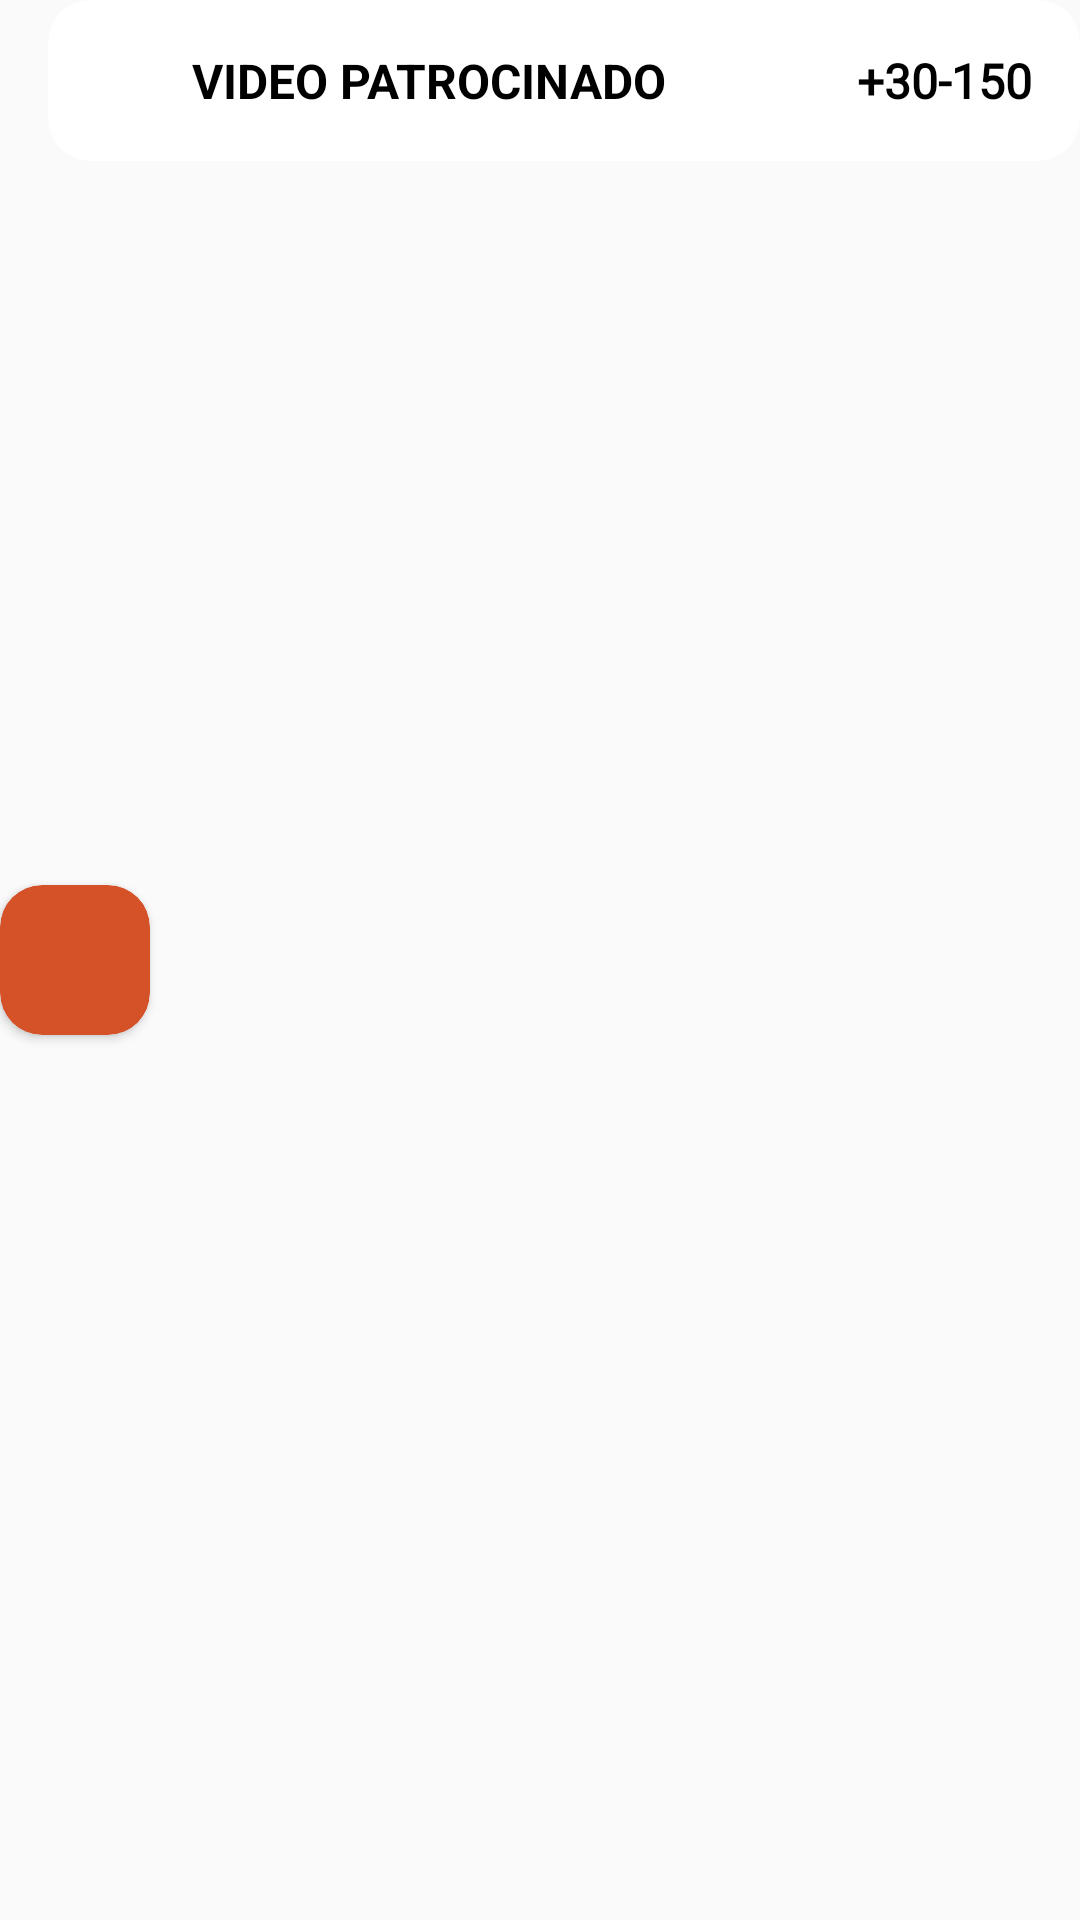

Write the Android layout XML for this screen, with the resource values it uses.
<!-- AndroidManifest.xml: application theme Theme.GameX -->
<!-- res/layout/dasbboard_item09.xml -->
<?xml version="1.0" encoding="utf-8"?>
<androidx.constraintlayout.widget.ConstraintLayout xmlns:android="http://schemas.android.com/apk/res/android"
    android:layout_width="match_parent"
    android:layout_height="wrap_content"
    android:layout_marginTop="16dp"
    android:id="@+id/lnVDP"
    xmlns:app="http://schemas.android.com/apk/res-auto">


    <androidx.cardview.widget.CardView
        android:layout_width="50dp"
        android:layout_height="50dp"
        app:cardBackgroundColor="@color/colorBg"
        app:cardCornerRadius="14dp"
        app:layout_constraintBottom_toBottomOf="parent"
        app:layout_constraintStart_toStartOf="parent"
        app:layout_constraintTop_toTopOf="parent">

        <androidx.appcompat.widget.AppCompatImageView
            android:layout_width="match_parent"
            android:layout_height="match_parent"
            android:layout_margin="8dp"
            android:src="@drawable/ic_baseline_video_call_24"/>
    </androidx.cardview.widget.CardView>

    <androidx.cardview.widget.CardView
        android:layout_width="match_parent"
        android:layout_height="wrap_content"
        android:layout_marginStart="16sp"
        app:cardCornerRadius="14dp"
        app:cardElevation="0dp"
        app:layout_constraintBaseline_toBottomOf="parent"
        app:layout_constraintTop_toTopOf="parent">

        <androidx.constraintlayout.widget.ConstraintLayout
            android:layout_width="match_parent"
            android:layout_height="wrap_content"
            android:paddingStart="40dp"
            android:paddingTop="16dp"
            android:paddingEnd="16dp"
            android:paddingBottom="16dp">

            <TextView
                android:textColor="@color/black_text"

                android:id="@+id/videoAmount"
                android:layout_width="wrap_content"
                android:layout_height="wrap_content"
                android:fontFamily="@font/supercell"
                android:text="+30-150"
                android:textSize="16dp"
                android:textStyle="bold"
                app:layout_constraintBottom_toBottomOf="parent"
                app:layout_constraintEnd_toEndOf="parent" />

            <TextView                android:textColor="@color/black_text"

                android:layout_width="0dp"
                android:layout_height="wrap_content"
                android:layout_marginStart="8dp"
                android:layout_marginEnd="8dp"
                android:text="VIDEO PATROCINADO"
                android:textSize="16sp"
                android:textStyle="bold"
                app:layout_constraintEnd_toStartOf="@id/videoAmount"
                app:layout_constraintStart_toStartOf="parent"
                app:layout_constraintTop_toTopOf="parent" />

        </androidx.constraintlayout.widget.ConstraintLayout>
    </androidx.cardview.widget.CardView>
</androidx.constraintlayout.widget.ConstraintLayout>
<!-- resources referenced by this layout -->
<resources>
  <color name="black_text">#000</color>
  <color name="colorBg">#D55128</color>
  <style name="Theme.GameX" parent="Theme.AppCompat.DayNight.NoActionBar">
          
          <item name="colorPrimary">@color/colorPrimary</item>
          <item name="colorPrimaryDark">@color/colorPrimaryDark</item>
          <item name="colorAccent">@color/colorAccent</item>
      </style>
  <color name="colorPrimary">#D55128</color>
  <color name="colorPrimaryDark">#f1edfd</color>
  <color name="colorAccent">#4CAF32</color>
</resources>
